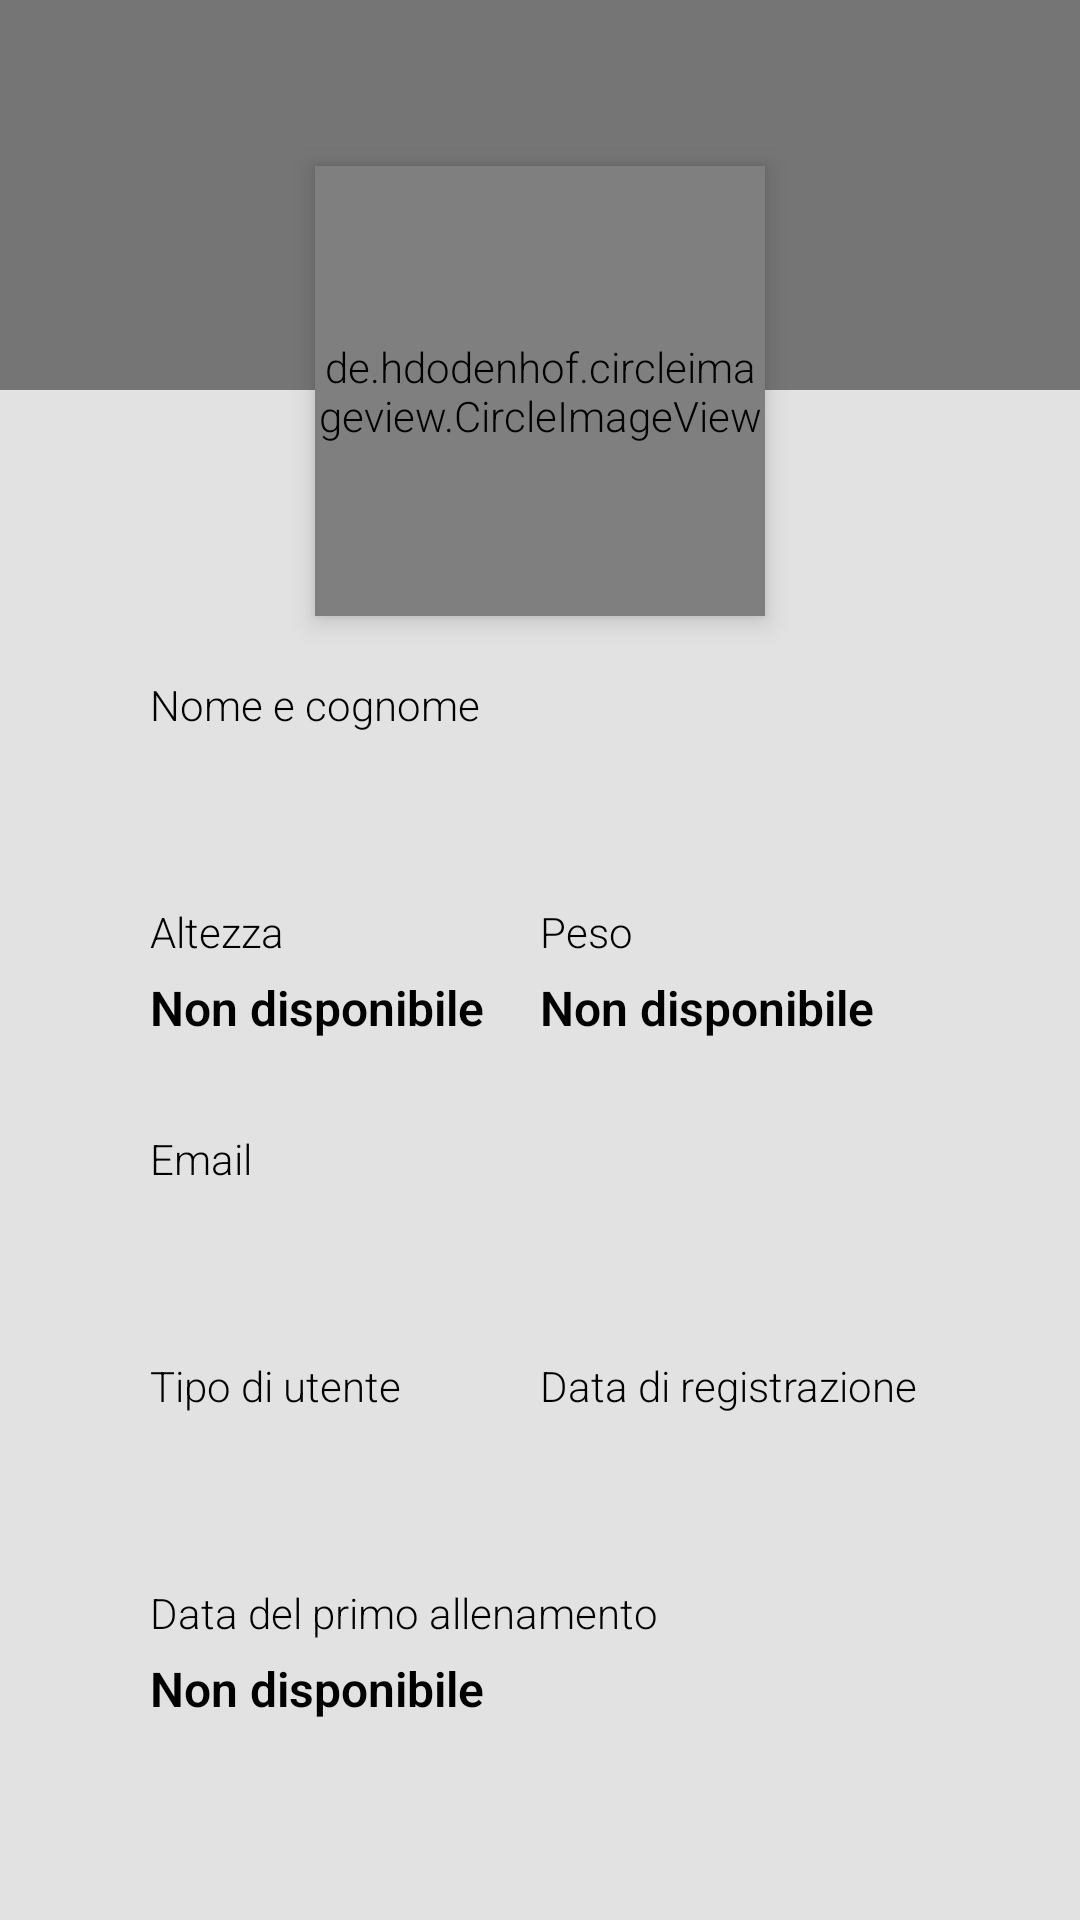

The Android layout XML behind this screen, and the referenced resources:
<!-- AndroidManifest.xml: application theme app_theme -->
<!-- res/layout/fragment_profile_athlete.xml -->
<?xml version="1.0" encoding="utf-8"?>
<ScrollView xmlns:android="http://schemas.android.com/apk/res/android"
    xmlns:tools="http://schemas.android.com/tools"
    xmlns:app="http://schemas.android.com/apk/res-auto"
    android:layout_width="match_parent"
    android:layout_height="wrap_content" >

    
    <LinearLayout
        android:orientation="vertical"
        android:layout_width="match_parent"
        android:layout_height="wrap_content" >

        
        <ImageView
            tools:ignore="ContentDescription"
            android:id="@+id/profile_athlete_header"
            android:layout_width="match_parent"
            android:layout_height="130dp"
            android:background="@color/theme_secondary" />

        
        <de.hdodenhof.circleimageview.CircleImageView
            android:id="@+id/profile_athlete_user_profile_image"
            android:layout_gravity="center_horizontal"
            android:layout_width="150dp"
            android:layout_height="150dp"
            android:layout_marginTop="-75dp"
            android:scaleType="centerCrop"
            android:elevation="5dp"
            app:civ_border_width="1dp"
            app:civ_border_color="@color/theme_background"
            app:civ_circle_background_color="@color/theme_background" />

        
        <LinearLayout
            android:orientation="vertical"
            android:layout_width="match_parent"
            android:layout_height="wrap_content"
            android:paddingStart="50dp"
            android:paddingEnd="50dp"
            android:paddingBottom="30dp" >

            
            <LinearLayout
                android:orientation="vertical"
                android:layout_width="match_parent"
                android:layout_height="wrap_content"
                android:layout_marginTop="20dp" >

                <TextView
                    android:layout_width="wrap_content"
                    android:layout_height="wrap_content"
                    android:textColor="@color/theme_text_dark"
                    android:textSize="14sp"
                    android:text="@string/profile_display_name_label" />

                <TextView
                    android:id="@+id/profile_athlete_display_name"
                    android:layout_width="wrap_content"
                    android:layout_height="wrap_content"
                    android:layout_marginTop="5dp"
                    android:maxLines="1"
                    android:textColor="@color/theme_text_dark"
                    android:textStyle="bold"
                    android:textSize="16sp"/>
            </LinearLayout>

            
            <LinearLayout
                android:orientation="horizontal"
                android:layout_width="match_parent"
                android:layout_height="wrap_content"
                android:layout_marginTop="30dp" >

                
                <LinearLayout
                    android:orientation="vertical"
                    android:layout_width="0dp"
                    android:layout_height="wrap_content"
                    android:layout_weight="1">

                    <TextView
                        android:layout_width="wrap_content"
                        android:layout_height="wrap_content"
                        android:textColor="@color/theme_text_dark"
                        android:textSize="14sp"
                        android:text="@string/profile_height_label" />

                    <TextView
                        android:id="@+id/profile_athlete_height"
                        android:layout_width="wrap_content"
                        android:layout_height="wrap_content"
                        android:layout_marginTop="5dp"
                        android:maxLines="1"
                        android:text="@string/profile_default_value"
                        android:textColor="@color/theme_text_dark"
                        android:textStyle="bold"
                        android:textSize="16sp" />
                </LinearLayout>

                
                <LinearLayout
                    android:orientation="vertical"
                    android:layout_width="0dp"
                    android:layout_height="wrap_content"
                    android:layout_weight="1">

                    <TextView
                        android:layout_width="wrap_content"
                        android:layout_height="wrap_content"
                        android:textColor="@color/theme_text_dark"
                        android:textSize="14sp"
                        android:text="@string/profile_weight_label" />

                    <TextView
                        android:id="@+id/profile_athlete_weight"
                        android:layout_width="wrap_content"
                        android:layout_height="wrap_content"
                        android:layout_marginTop="5dp"
                        android:maxLines="1"
                        android:text="@string/profile_default_value"
                        android:textColor="@color/theme_text_dark"
                        android:textStyle="bold"
                        android:textSize="16sp" />
                </LinearLayout>
            </LinearLayout>

            
            <LinearLayout
                android:orientation="vertical"
                android:layout_width="match_parent"
                android:layout_height="wrap_content"
                android:layout_marginTop="30dp" >

                <TextView
                    android:layout_width="wrap_content"
                    android:layout_height="wrap_content"
                    android:textColor="@color/theme_text_dark"
                    android:textSize="14sp"
                    android:text="@string/profile_email_label" />

                <TextView
                    android:id="@+id/profile_athlete_email"
                    android:layout_width="wrap_content"
                    android:layout_height="wrap_content"
                    android:layout_marginTop="5dp"
                    android:maxLines="1"
                    android:textColor="@color/theme_text_dark"
                    android:textStyle="bold"
                    android:textSize="16sp" />
            </LinearLayout>

            
            <LinearLayout
                android:orientation="horizontal"
                android:layout_width="match_parent"
                android:layout_height="wrap_content"
                android:layout_marginTop="30dp" >

                
                <LinearLayout
                    android:orientation="vertical"
                    android:layout_width="0dp"
                    android:layout_height="wrap_content"
                    android:layout_weight="1">

                    <TextView
                        android:layout_width="wrap_content"
                        android:layout_height="wrap_content"
                        android:textColor="@color/theme_text_dark"
                        android:textSize="14sp"
                        android:text="@string/profile_user_type_label" />

                    <TextView
                        android:id="@+id/profile_athlete_user_type"
                        android:layout_width="wrap_content"
                        android:layout_height="wrap_content"
                        android:layout_marginTop="5dp"
                        android:maxLines="1"
                        android:textColor="@color/theme_text_dark"
                        android:textStyle="bold"
                        android:textSize="16sp" />
                </LinearLayout>

                
                <LinearLayout
                    android:orientation="vertical"
                    android:layout_width="0dp"
                    android:layout_height="wrap_content"
                    android:layout_weight="1">

                    <TextView
                        android:layout_width="wrap_content"
                        android:layout_height="wrap_content"
                        android:textColor="@color/theme_text_dark"
                        android:textSize="14sp"
                        android:text="@string/profile_registration_date_label" />

                    <TextView
                        android:id="@+id/profile_athlete_registration_date"
                        android:layout_width="wrap_content"
                        android:layout_height="wrap_content"
                        android:layout_marginTop="5dp"
                        android:maxLines="1"
                        android:textColor="@color/theme_text_dark"
                        android:textStyle="bold"
                        android:textSize="16sp" />
                </LinearLayout>
            </LinearLayout>

            
            <LinearLayout
                android:orientation="vertical"
                android:layout_width="match_parent"
                android:layout_height="wrap_content"
                android:layout_marginTop="30dp" >

                <TextView
                    android:layout_width="wrap_content"
                    android:layout_height="wrap_content"
                    android:textColor="@color/theme_text_dark"
                    android:textSize="14sp"
                    android:text="@string/profile_first_workout_label" />

                <TextView
                    android:id="@+id/profile_athlete_first_workout"
                    android:layout_width="wrap_content"
                    android:layout_height="wrap_content"
                    android:layout_marginTop="5dp"
                    android:maxLines="1"
                    android:text="@string/profile_default_value"
                    android:textColor="@color/theme_text_dark"
                    android:textStyle="bold"
                    android:textSize="16sp" />
            </LinearLayout>

        </LinearLayout>

    </LinearLayout>

</ScrollView>
<!-- resources referenced by this layout -->
<resources>
  <color name="theme_background">#E1E2E1</color>
  <color name="theme_secondary">#757575</color>
  <color name="theme_text_dark">#000000</color>
  <string name="profile_default_value">Non disponibile</string>
  <string name="profile_display_name_label">Nome e cognome</string>
  <string name="profile_email_label">Email</string>
  <string name="profile_first_workout_label">Data del primo allenamento</string>
  <string name="profile_height_label">Altezza</string>
  <string name="profile_registration_date_label">Data di registrazione</string>
  <string name="profile_user_type_label">Tipo di utente</string>
  <string name="profile_weight_label">Peso</string>
  <style name="app_theme" parent="Theme.AppCompat.Light.NoActionBar">
          <item name="android:colorPrimary">@color/theme_primary</item>
          <item name="android:colorPrimaryDark">@color/theme_primary_dark</item>
          <item name="android:colorAccent">@color/theme_secondary</item>
          <item name="android:textColor">@color/theme_text</item>
          <item name="android:textColorHint">@color/theme_secondary</item>
          <item name="android:windowBackground">@color/theme_background</item>
          <item name="android:windowTranslucentStatus">true</item>
          <item name="android:windowDisablePreview">true</item>
          <item name="android:fontFamily">@string/app_default_font</item>
      </style>
  <color name="theme_primary">#424242</color>
  <color name="theme_primary_dark">#1B1B1B</color>
  <color name="theme_text">#FFFFFF</color>
  <string name="app_default_font">sans-serif-light</string>
</resources>
